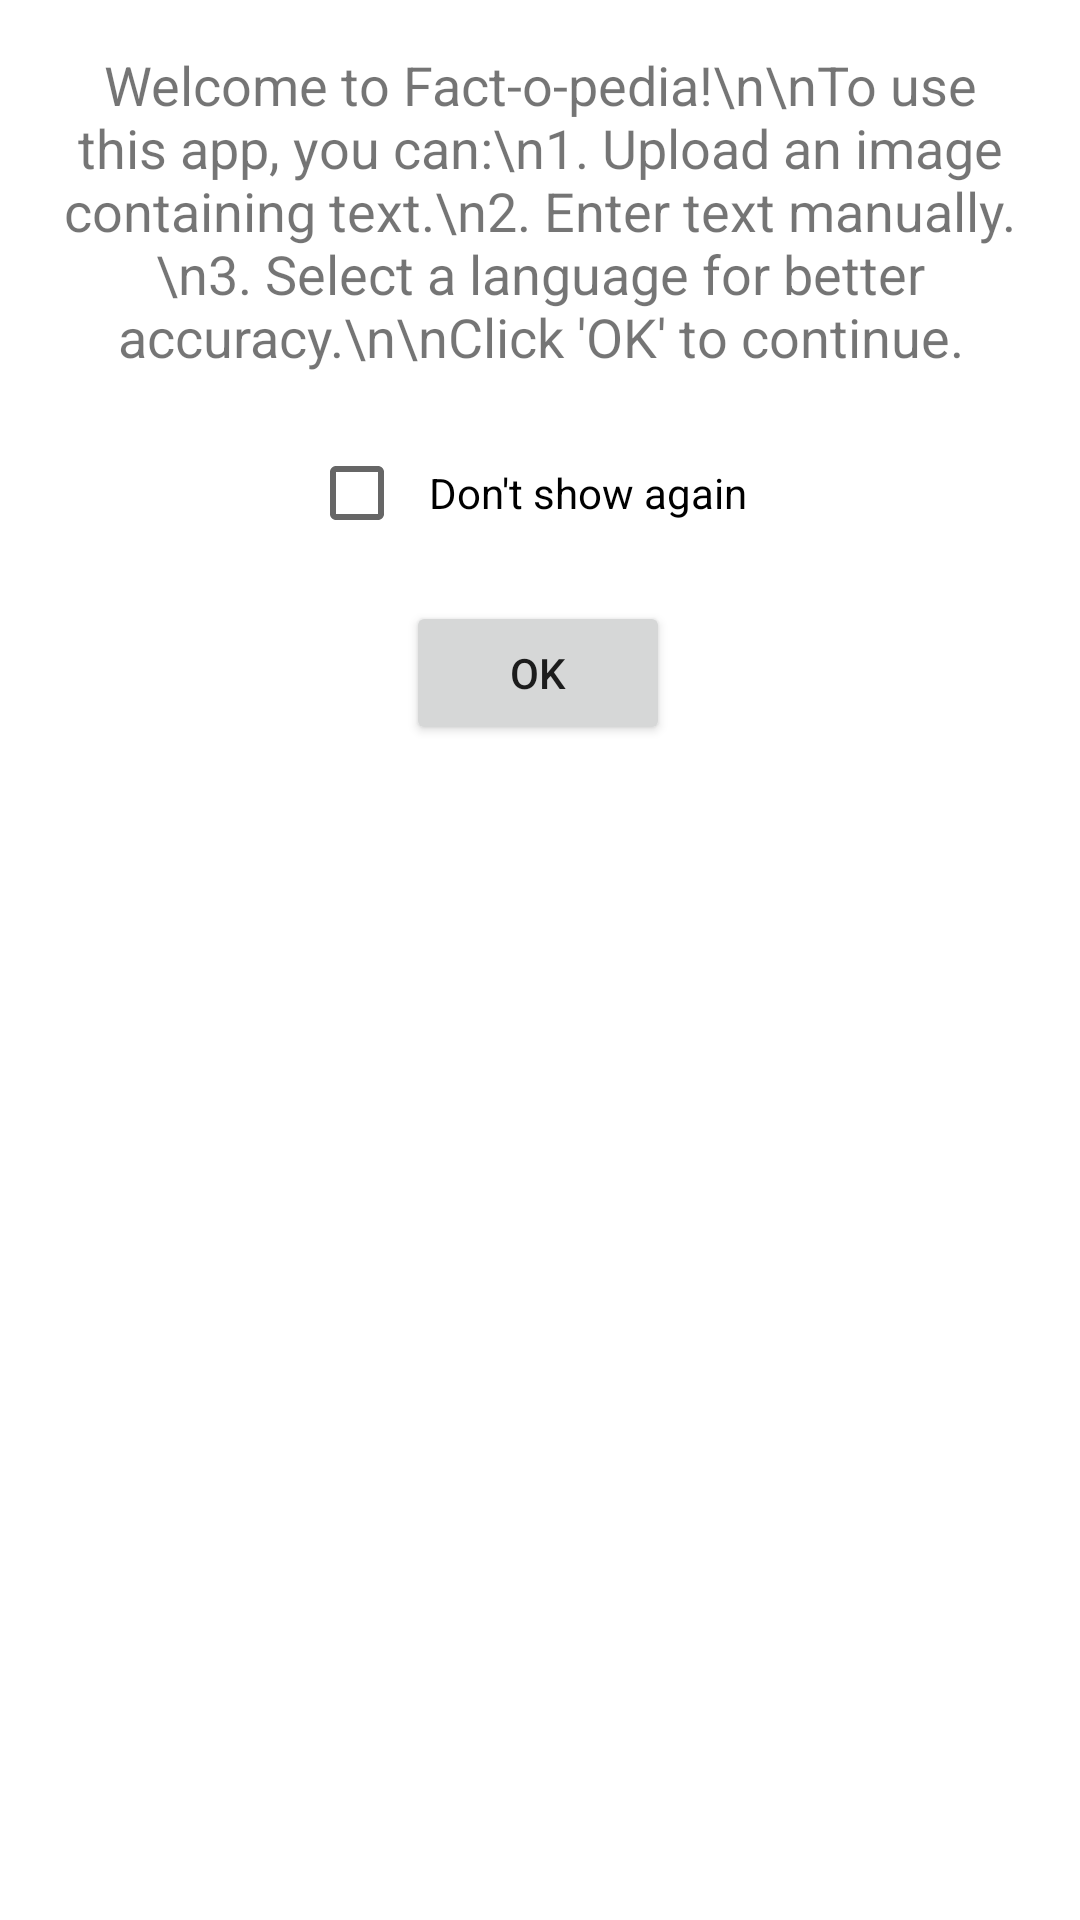

The Android layout XML behind this screen, and the referenced resources:
<!-- AndroidManifest.xml: application theme Theme.FactOPedia -->
<!-- res/layout/popup_layout.xml -->
<?xml version="1.0" encoding="utf-8"?>
<androidx.constraintlayout.widget.ConstraintLayout xmlns:android="http://schemas.android.com/apk/res/android"
    android:layout_width="match_parent"
    android:layout_height="match_parent"
    xmlns:app="http://schemas.android.com/apk/res-auto">

    
    <TextView
        android:id="@+id/instructionsTextView"
        android:layout_width="wrap_content"
        android:layout_height="wrap_content"
        android:text="Welcome to Fact-o-pedia!\n\nTo use this app, you can:\n1. Upload an image containing text.\n2. Enter text manually.\n3. Select a language for better accuracy.\n\nClick 'OK' to continue."
        android:textSize="18sp"
        android:padding="16dp"
        android:gravity="center"
        app:layout_constraintTop_toTopOf="parent"
        app:layout_constraintStart_toStartOf="parent"
        app:layout_constraintEnd_toEndOf="parent"
        app:layout_constraintBottom_toTopOf="@+id/btn_ok" />

    
    <CheckBox
        android:id="@+id/checkbox_dont_show_again"
        android:layout_width="wrap_content"
        android:layout_height="wrap_content"
        android:text="Don't show again"
        android:padding="8dp"
        app:layout_constraintTop_toBottomOf="@id/instructionsTextView"
        app:layout_constraintStart_toStartOf="parent"
        app:layout_constraintEnd_toEndOf="parent" />

    
    <Button
        android:id="@+id/btn_ok"
        android:layout_width="wrap_content"
        android:layout_height="wrap_content"
        android:layout_marginTop="60dp"
        android:text="OK"
        app:layout_constraintEnd_toEndOf="parent"
        app:layout_constraintHorizontal_bias="0.498"
        app:layout_constraintStart_toStartOf="parent"
        app:layout_constraintTop_toBottomOf="@id/instructionsTextView" />

</androidx.constraintlayout.widget.ConstraintLayout>
<!-- resources referenced by this layout -->
<resources>
  <style name="Theme.FactOPedia" parent="Theme.MaterialComponents.Light.DarkActionBar">
          
          <item name="colorPrimary">@color/titlebgcolor</item>
          <item name="colorPrimaryVariant">@color/titlebgcolor</item>
          <item name="colorOnPrimary">@color/white</item>
          
          <item name="colorSecondary">@color/teal_200</item>
          <item name="colorSecondaryVariant">@color/teal_700</item>
          <item name="colorOnSecondary">@color/black</item>
          
          <item name="android:statusBarColor" tools:targetApi="l">?attr/colorPrimaryVariant</item>
          
      </style>
  <color name="titlebgcolor">#FF02B3C7</color>
  <color name="white">#FFFFFFFF</color>
  <color name="teal_200">#FF03DAC5</color>
  <color name="teal_700">#FF018786</color>
  <color name="black">#FF000000</color>
</resources>
